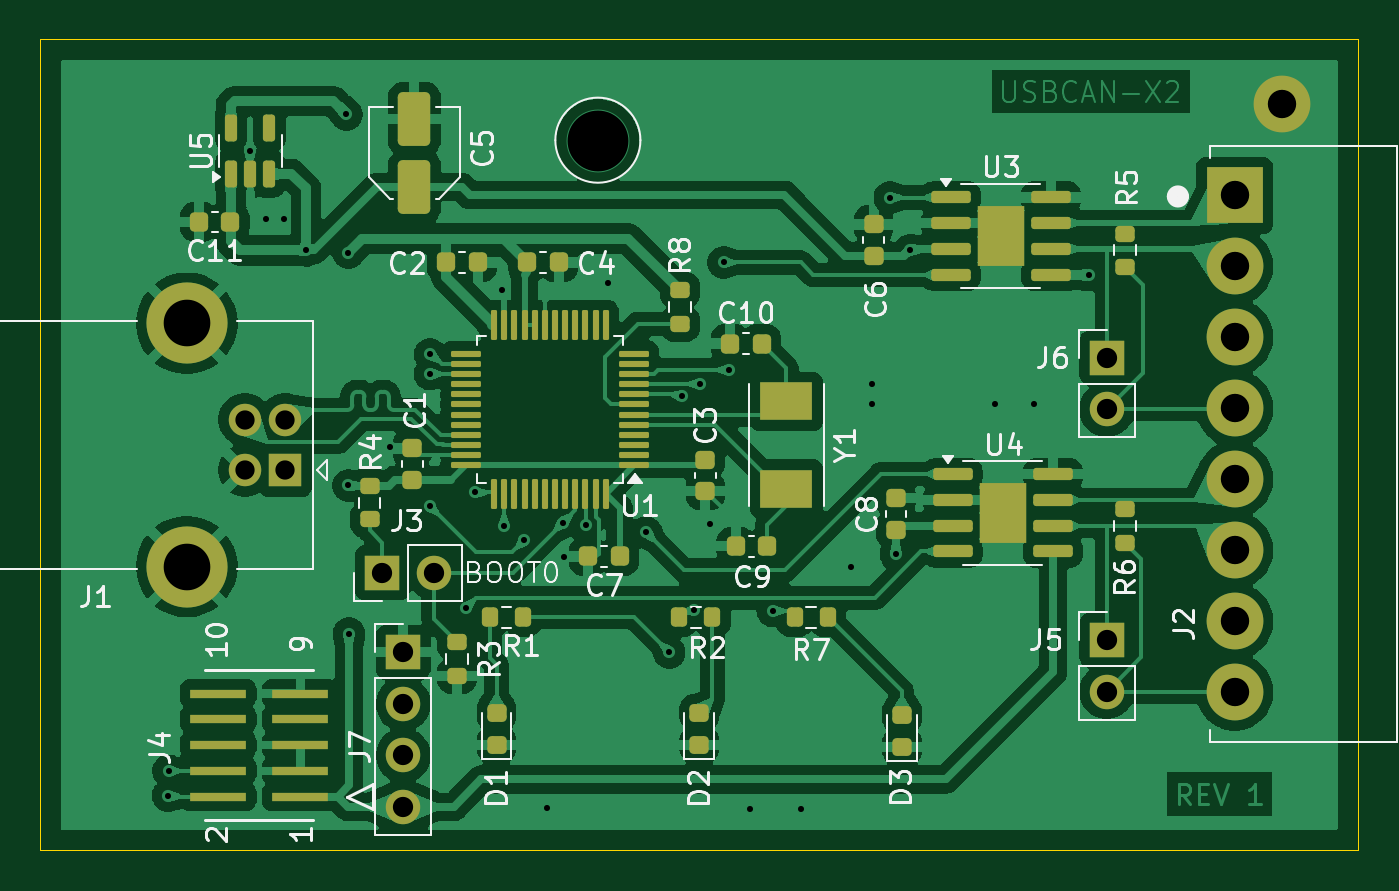
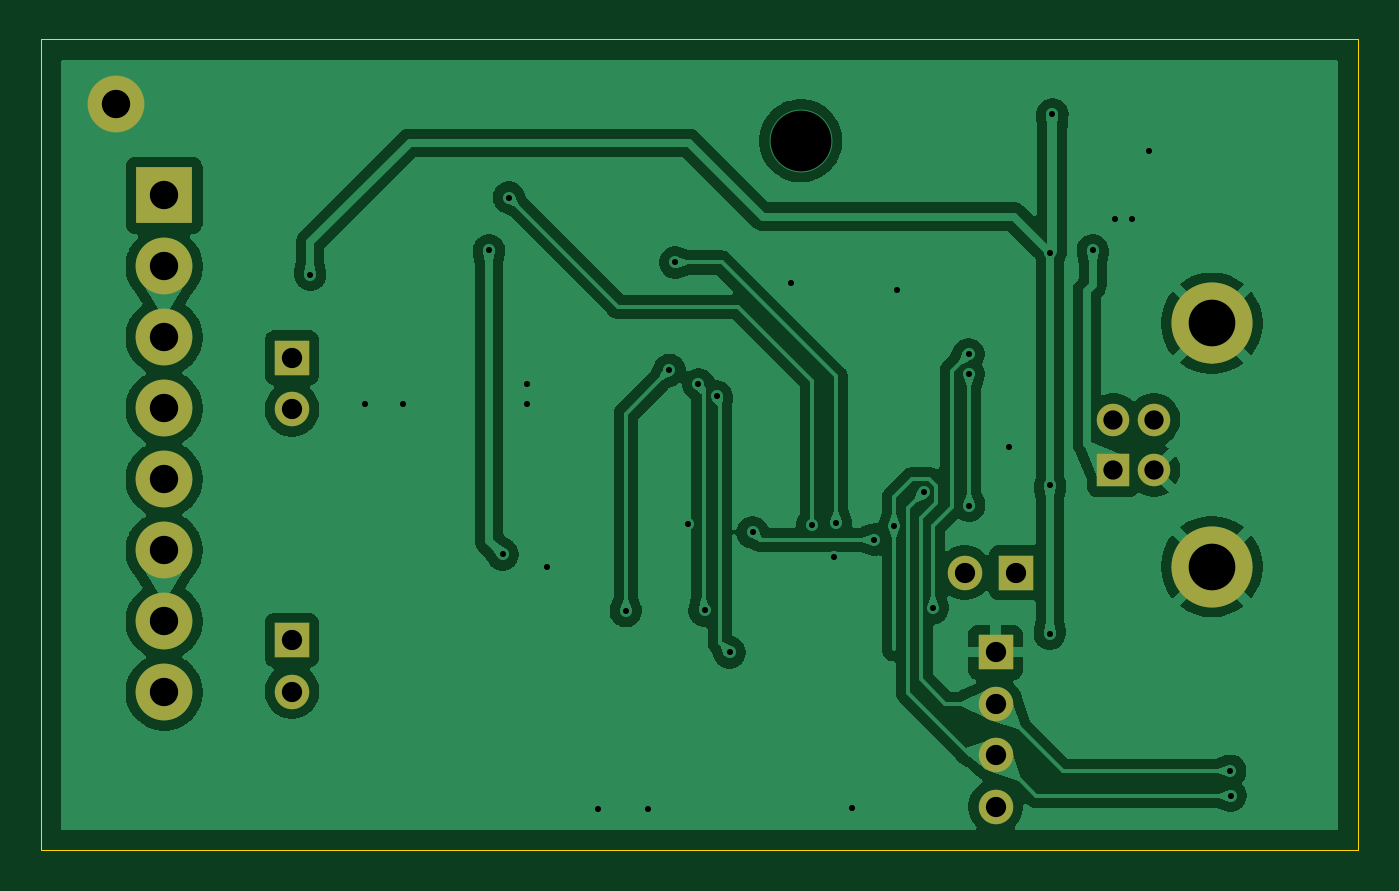
Circuit board: 11 layer files. Board 65.0 x 40.0 mm.
- bottom_copper: USBCAN-X2-B_Cu.gbr (94666 bytes)
- bottom_mask: USBCAN-X2-B_Mask.gbr (1434 bytes)
- paste: USBCAN-X2-B_Paste.gbr (452 bytes)
- bottom_silk: USBCAN-X2-B_Silkscreen.gbr (453 bytes)
- outline: USBCAN-X2-Edge_Cuts.gbr (609 bytes)
- top_copper: USBCAN-X2-F_Cu.gbr (193843 bytes)
- top_mask: USBCAN-X2-F_Mask.gbr (7328 bytes)
- paste: USBCAN-X2-F_Paste.gbr (6576 bytes)
- top_silk: USBCAN-X2-F_Silkscreen.gbr (53903 bytes)
- drill: USBCAN-X2-NPTH.drl (269 bytes)
- drill: USBCAN-X2-PTH.drl (1771 bytes)

=== bottom_copper: USBCAN-X2-B_Cu.gbr (94666 bytes, source omitted) ===
=== bottom_mask: USBCAN-X2-B_Mask.gbr ===
%TF.GenerationSoftware,KiCad,Pcbnew,9.0.4*%
%TF.CreationDate,2025-09-20T20:14:21-07:00*%
%TF.ProjectId,USBCAN-X2,55534243-414e-42d5-9832-2e6b69636164,rev?*%
%TF.SameCoordinates,Original*%
%TF.FileFunction,Soldermask,Bot*%
%TF.FilePolarity,Negative*%
%FSLAX46Y46*%
G04 Gerber Fmt 4.6, Leading zero omitted, Abs format (unit mm)*
G04 Created by KiCad (PCBNEW 9.0.4) date 2025-09-20 20:14:21*
%MOMM*%
%LPD*%
G01*
G04 APERTURE LIST*
%ADD10R,1.700000X1.700000*%
%ADD11C,1.700000*%
%ADD12R,2.800000X2.800000*%
%ADD13C,2.800000*%
%ADD14R,1.600000X1.600000*%
%ADD15C,1.600000*%
%ADD16C,4.000000*%
G04 APERTURE END LIST*
D10*
%TO.C,J6*%
X177600000Y-100700000D03*
D11*
X177600000Y-103240000D03*
%TD*%
D12*
%TO.C,J2*%
X183907500Y-92695000D03*
D13*
X183907500Y-96195000D03*
X183907500Y-99695000D03*
X183907500Y-103195000D03*
X183907500Y-106695000D03*
X183907500Y-110195000D03*
X183907500Y-113695000D03*
X183907500Y-117195000D03*
%TD*%
D10*
%TO.C,J7*%
X142900000Y-115230000D03*
D11*
X142900000Y-117770000D03*
X142900000Y-120310000D03*
X142900000Y-122850000D03*
%TD*%
D14*
%TO.C,J1*%
X137087500Y-106250000D03*
D15*
X137087500Y-103750000D03*
X135087500Y-103750000D03*
X135087500Y-106250000D03*
D16*
X132227500Y-111000000D03*
X132227500Y-99000000D03*
%TD*%
D10*
%TO.C,J3*%
X141875000Y-111300000D03*
D11*
X144415000Y-111300000D03*
%TD*%
D10*
%TO.C,J5*%
X177600000Y-114625000D03*
D11*
X177600000Y-117165000D03*
%TD*%
D13*
X186264398Y-88162869D03*
M02*

=== paste: USBCAN-X2-B_Paste.gbr ===
%TF.GenerationSoftware,KiCad,Pcbnew,9.0.4*%
%TF.CreationDate,2025-09-20T20:14:21-07:00*%
%TF.ProjectId,USBCAN-X2,55534243-414e-42d5-9832-2e6b69636164,rev?*%
%TF.SameCoordinates,Original*%
%TF.FileFunction,Paste,Bot*%
%TF.FilePolarity,Positive*%
%FSLAX46Y46*%
G04 Gerber Fmt 4.6, Leading zero omitted, Abs format (unit mm)*
G04 Created by KiCad (PCBNEW 9.0.4) date 2025-09-20 20:14:21*
%MOMM*%
%LPD*%
G01*
G04 APERTURE LIST*
G04 APERTURE END LIST*
M02*

=== bottom_silk: USBCAN-X2-B_Silkscreen.gbr ===
%TF.GenerationSoftware,KiCad,Pcbnew,9.0.4*%
%TF.CreationDate,2025-09-20T20:14:21-07:00*%
%TF.ProjectId,USBCAN-X2,55534243-414e-42d5-9832-2e6b69636164,rev?*%
%TF.SameCoordinates,Original*%
%TF.FileFunction,Legend,Bot*%
%TF.FilePolarity,Positive*%
%FSLAX46Y46*%
G04 Gerber Fmt 4.6, Leading zero omitted, Abs format (unit mm)*
G04 Created by KiCad (PCBNEW 9.0.4) date 2025-09-20 20:14:21*
%MOMM*%
%LPD*%
G01*
G04 APERTURE LIST*
G04 APERTURE END LIST*
M02*

=== outline: USBCAN-X2-Edge_Cuts.gbr ===
%TF.GenerationSoftware,KiCad,Pcbnew,9.0.4*%
%TF.CreationDate,2025-09-20T20:14:21-07:00*%
%TF.ProjectId,USBCAN-X2,55534243-414e-42d5-9832-2e6b69636164,rev?*%
%TF.SameCoordinates,Original*%
%TF.FileFunction,Profile,NP*%
%FSLAX46Y46*%
G04 Gerber Fmt 4.6, Leading zero omitted, Abs format (unit mm)*
G04 Created by KiCad (PCBNEW 9.0.4) date 2025-09-20 20:14:21*
%MOMM*%
%LPD*%
G01*
G04 APERTURE LIST*
%TA.AperFunction,Profile*%
%ADD10C,0.050000*%
%TD*%
G04 APERTURE END LIST*
D10*
X125000000Y-85000000D02*
X190000000Y-85000000D01*
X190000000Y-125000000D01*
X125000000Y-125000000D01*
X125000000Y-85000000D01*
M02*

=== top_copper: USBCAN-X2-F_Cu.gbr (193843 bytes, source omitted) ===
=== top_mask: USBCAN-X2-F_Mask.gbr (7328 bytes, source omitted) ===
=== paste: USBCAN-X2-F_Paste.gbr (6576 bytes, source omitted) ===
=== top_silk: USBCAN-X2-F_Silkscreen.gbr (53903 bytes, source omitted) ===
=== drill: USBCAN-X2-NPTH.drl ===
M48
; DRILL file {KiCad 9.0.4} date 2025-09-20T20:14:23-0700
; FORMAT={-:-/ absolute / metric / decimal}
; #@! TF.CreationDate,2025-09-20T20:14:23-07:00
; #@! TF.GenerationSoftware,Kicad,Pcbnew,9.0.4
; #@! TF.FileFunction,NonPlated,1,2,NPTH
FMAT,2
METRIC
%
G90
G05
M30

=== drill: USBCAN-X2-PTH.drl ===
M48
; DRILL file {KiCad 9.0.4} date 2025-09-20T20:14:23-0700
; FORMAT={-:-/ absolute / metric / decimal}
; #@! TF.CreationDate,2025-09-20T20:14:23-07:00
; #@! TF.GenerationSoftware,Kicad,Pcbnew,9.0.4
; #@! TF.FileFunction,Plated,1,2,PTH
FMAT,2
METRIC
; #@! TA.AperFunction,Plated,PTH,ViaDrill
T1C0.300
; #@! TA.AperFunction,Plated,PTH,ComponentDrill
T2C0.950
; #@! TA.AperFunction,Plated,PTH,ComponentDrill
T3C1.000
; #@! TA.AperFunction,Plated,PTH,ViaDrill
T4C1.400
; #@! TA.AperFunction,Plated,PTH,ComponentDrill
T5C1.400
; #@! TA.AperFunction,Plated,PTH,ComponentDrill
T6C2.300
; #@! TA.AperFunction,Plated,PTH,ViaDrill
T7C3.000
%
G90
G05
T1
X131.3Y-122.3
X131.325Y-121.075
X135.35Y-90.5
X136.15Y-93.85
X137.0Y-93.85
X138.1Y-95.4
X140.1Y-88.7
X140.2Y-95.513
X140.2Y-107.0
X140.221Y-114.3
X142.25Y-105.1
X144.201Y-108.0
X144.225Y-100.525
X144.225Y-101.5
X145.994Y-113.057
X146.442Y-107.342
X147.75Y-97.35
X147.887Y-109.0
X148.875Y-109.675
X150.0Y-122.9
X150.779Y-108.829
X150.85Y-110.55
X151.93Y-108.931
X153.0Y-97.0
X154.878Y-109.307
X156.019Y-115.231
X156.65Y-102.6
X157.252Y-113.158
X157.55Y-102.0
X158.05Y-108.875
X158.7Y-96.0
X158.981Y-101.3
X160.025Y-122.95
X161.132Y-113.186
X162.5Y-122.95
X165.0Y-111.0
X166.0Y-102.0
X166.0Y-103.0
X166.9Y-92.8
X167.2Y-110.4
X167.881Y-95.403
X172.1Y-103.0
X174.0Y-103.0
X176.7Y-96.6
T2
X135.088Y-103.75
X135.088Y-106.25
X137.088Y-103.75
X137.088Y-106.25
T3
X141.875Y-111.3
X142.9Y-115.23
X142.9Y-117.77
X142.9Y-120.31
X142.9Y-122.85
X144.415Y-111.3
X177.6Y-100.7
X177.6Y-103.24
X177.6Y-114.625
X177.6Y-117.165
T4
X186.264Y-88.163
T5
X183.907Y-92.695
X183.907Y-96.195
X183.907Y-99.695
X183.907Y-103.195
X183.907Y-106.695
X183.907Y-110.195
X183.907Y-113.695
X183.907Y-117.195
T6
X132.227Y-99.0
X132.227Y-111.0
T7
X152.5Y-90.0
M30

